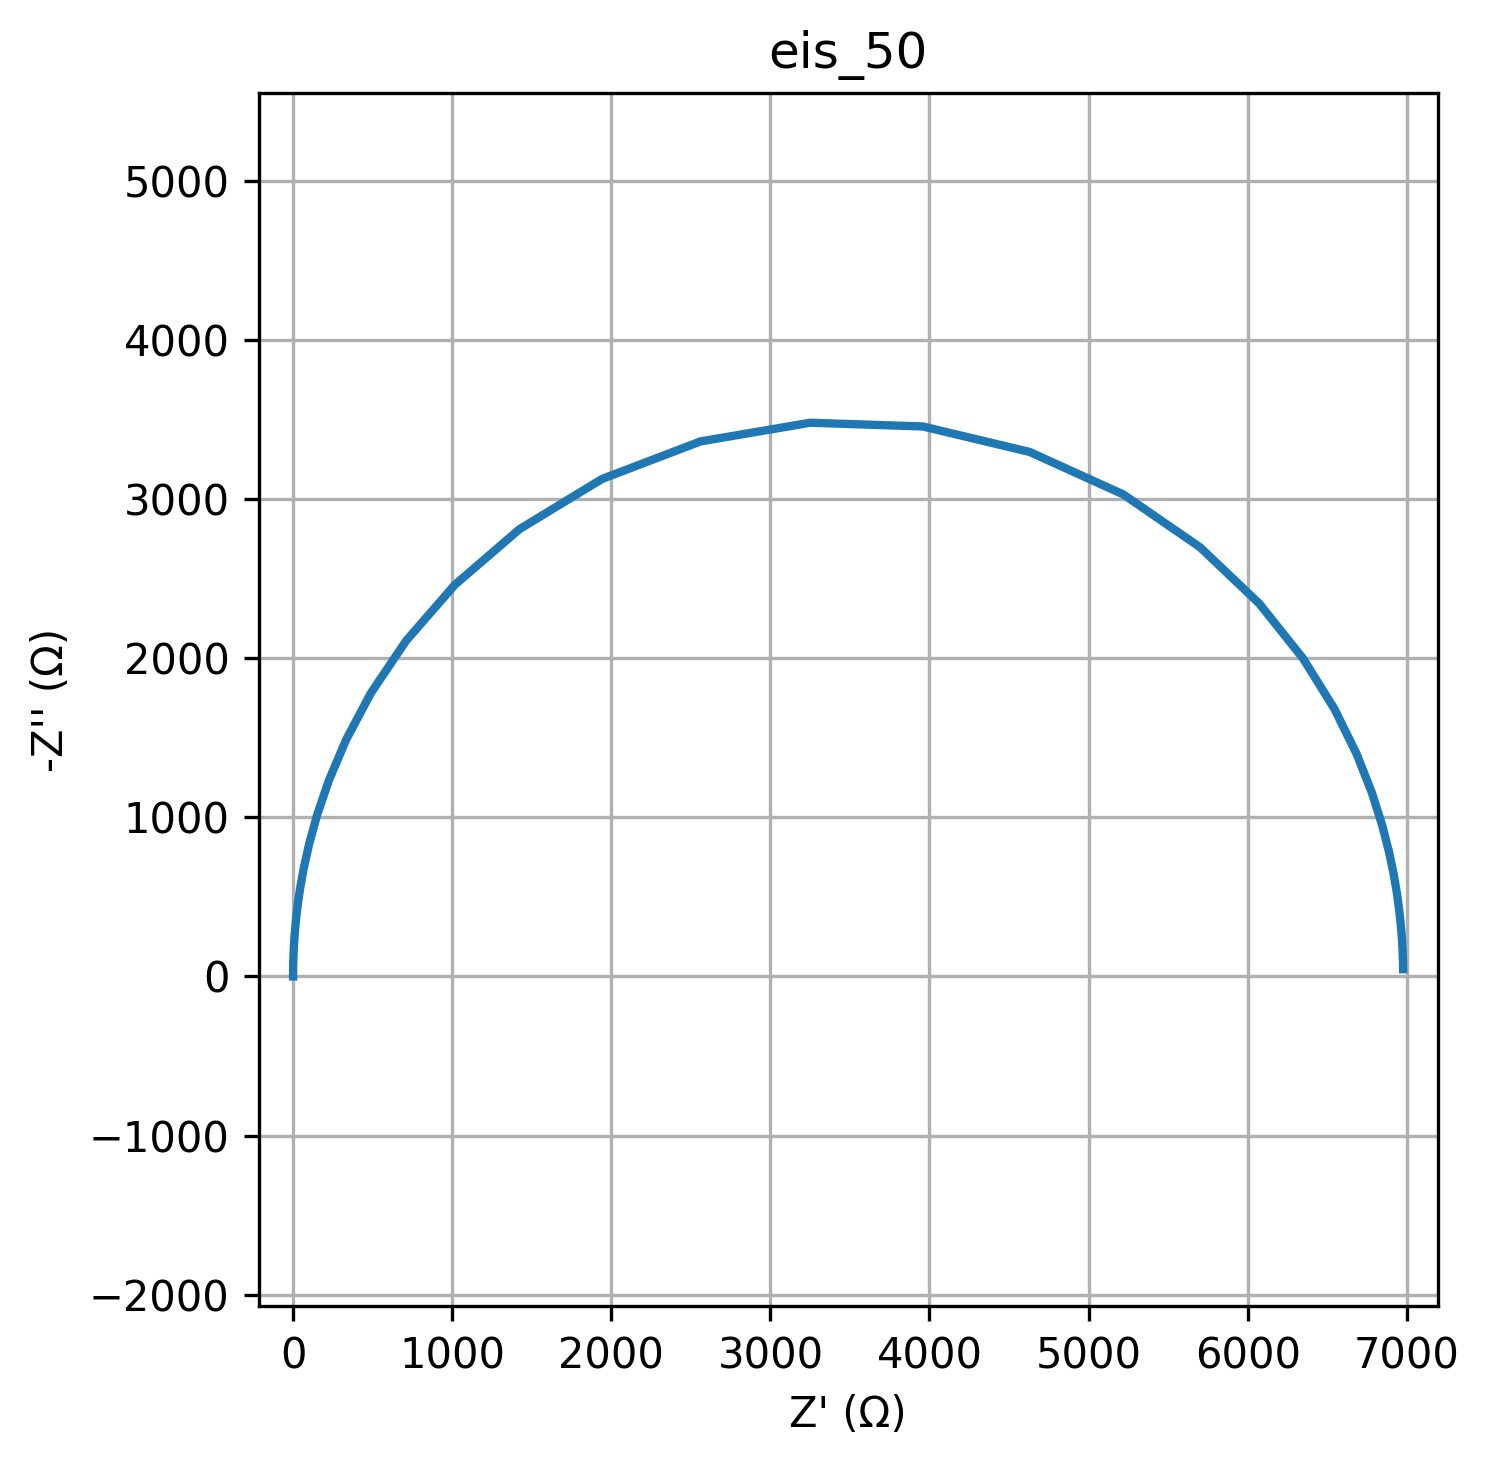

Values plotted in this chart, from the file beside it:
freq, Z_real, Z_imag
0.01, 6977, -45.52
0.01226, 6977, -55.83
0.01504, 6977, -68.46
0.01844, 6976, -83.95
0.02262, 6976, -102.9
0.02774, 6975, -126.2
0.03401, 6974, -154.8
0.04171, 6972, -189.8
0.05115, 6970, -232.6
0.06273, 6966, -285.1
0.07693, 6960, -349.3
0.09434, 6951, -427.9
0.1157, 6938, -523.7
0.1419, 6918, -640.4
0.174, 6889, -782
0.2134, 6845, -952.9
0.2617, 6780, -1157
0.3209, 6684, -1399
0.3935, 6546, -1681
0.4826, 6348, -1999
0.5918, 6072, -2345
0.7257, 5700, -2699
0.89, 5218, -3030
1.091, 4630, -3297
1.338, 3959, -3457
1.641, 3250, -3481
2.013, 2561, -3363
2.468, 1942, -3127
3.027, 1424, -2812
3.712, 1016, -2461
4.552, 710.4, -2110
5.583, 489.1, -1781
6.846, 333, -1488
8.396, 225, -1233
10.3, 151.3, -1016
12.63, 101.3, -834.7
15.48, 67.71, -684
18.99, 45.17, -559.5
23.29, 30.11, -457.3
28.56, 20.05, -373.4
35.02, 13.35, -304.8
42.94, 8.886, -248.7
52.66, 5.914, -202.9
64.58, 3.937, -165.5
79.2, 2.622, -135
97.13, 1.747, -110.1
119.1, 1.165, -89.77
146.1, 0.7781, -73.2
179.1, 0.5208, -59.7
219.7, 0.3496, -48.68
269.4, 0.2358, -39.7
330.4, 0.1602, -32.37
405.1, 0.1099, -26.4
496.8, 0.0764, -21.52
609.3, 0.05415, -17.55
747.2, 0.03936, -14.31
916.3, 0.02952, -11.67
1124, 0.02298, -9.517
1378, 0.01863, -7.761
1690, 0.01574, -6.328
... 20 more rows
